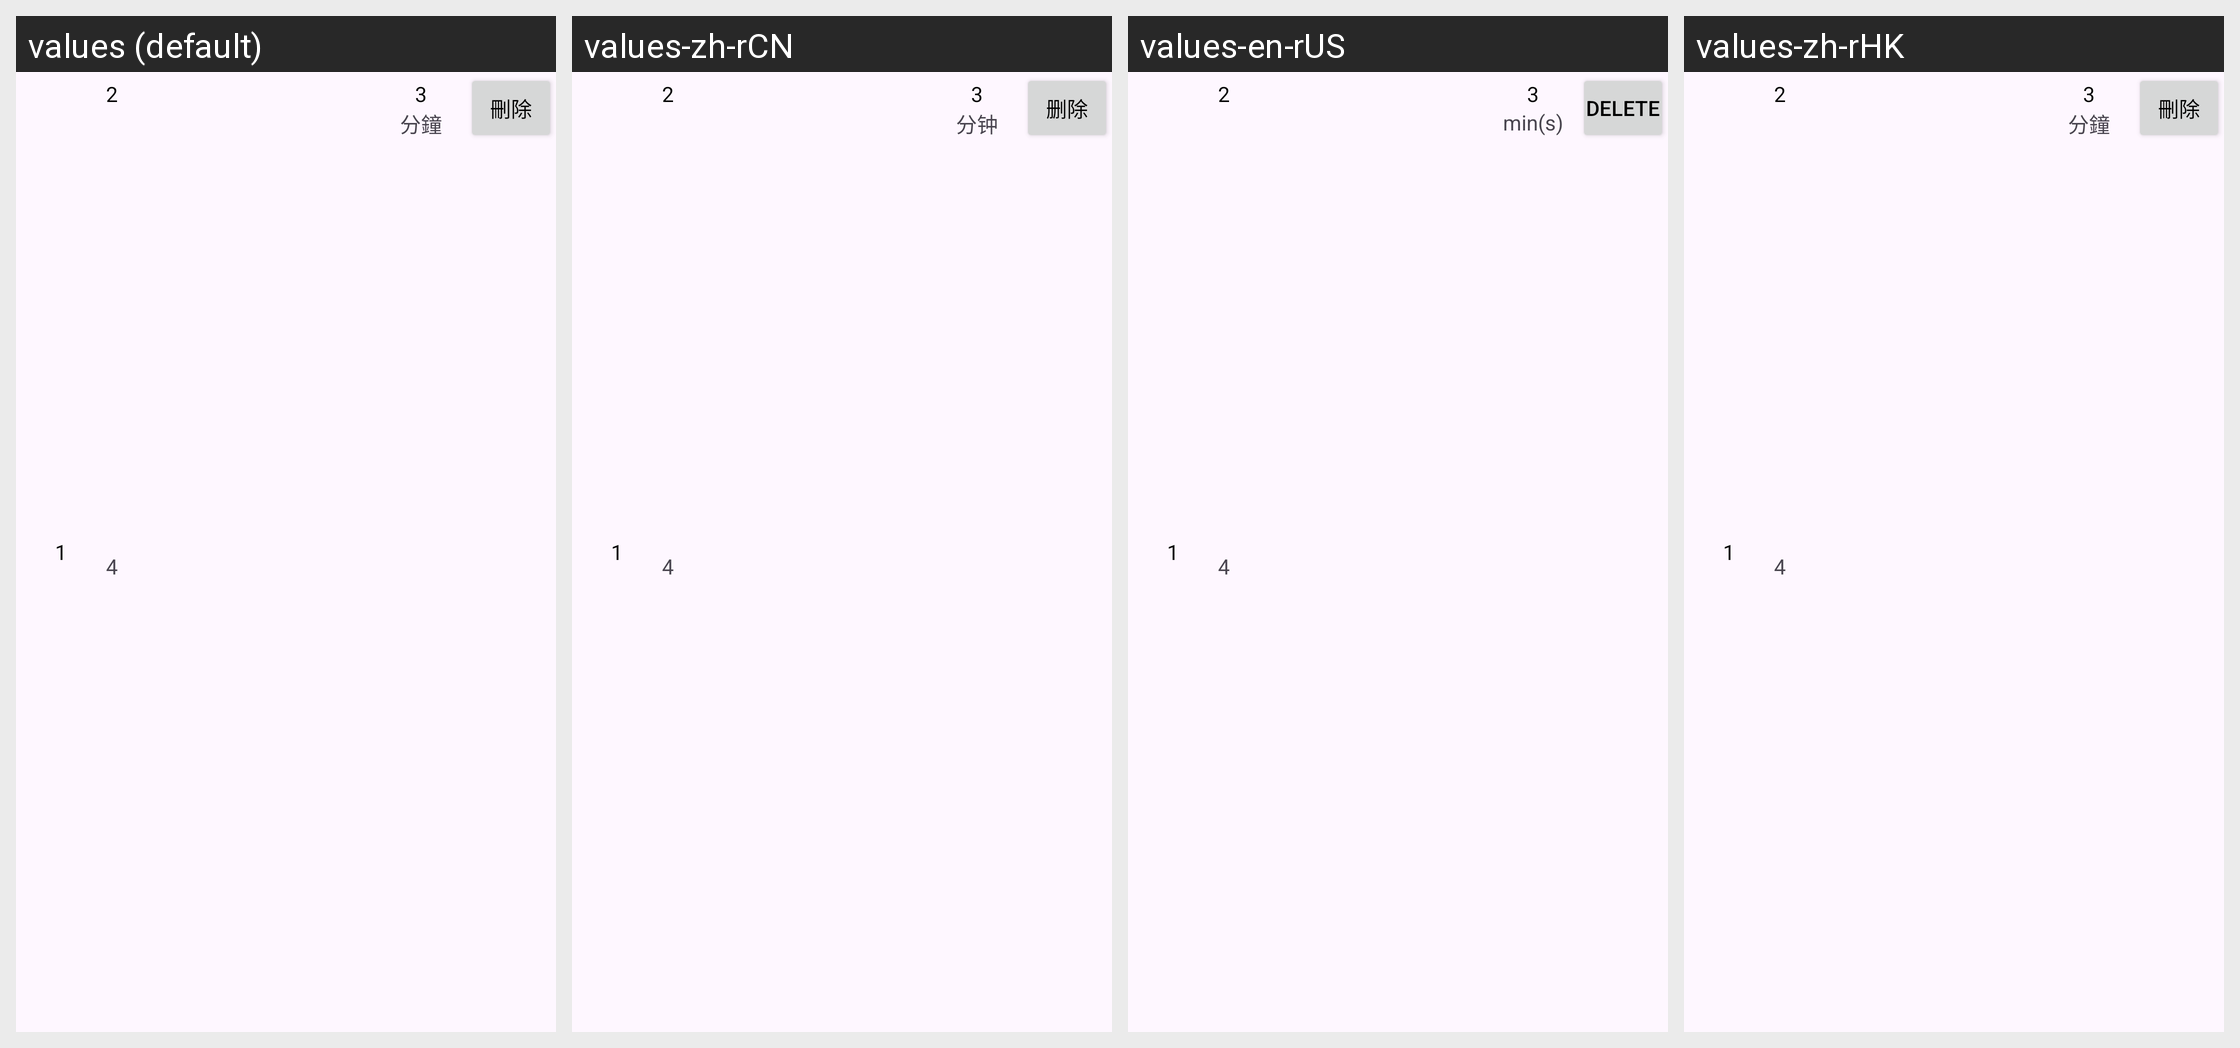

This grid shows one Android layout under several languages. Give, for every string resource on the screen, its name, the default text and each shown locale's text.
Android screen res/layout/fav_list_item.xml rendered under 4 locales, left to right: values (default), values-zh-rCN, values-en-rUS, values-zh-rHK. Device: Nexus 5 (rendered at 1080×1920; each locale shown at half size, 540×960, under a caption strip naming it); theme Theme.BusApp.
Strings drawn on this screen, with the default value and each locale's value (text and hints the layout hard-codes, and strings that could not be matched under every locale, appear in the picture but are not listed):

minute
  values: 分鐘
  values-zh-rCN: 分钟
  values-en-rUS: min(s)
  values-zh-rHK: 分鐘

delete
  values: 刪除
  values-zh-rCN: 删除
  values-en-rUS: Delete
  values-zh-rHK: 刪除
